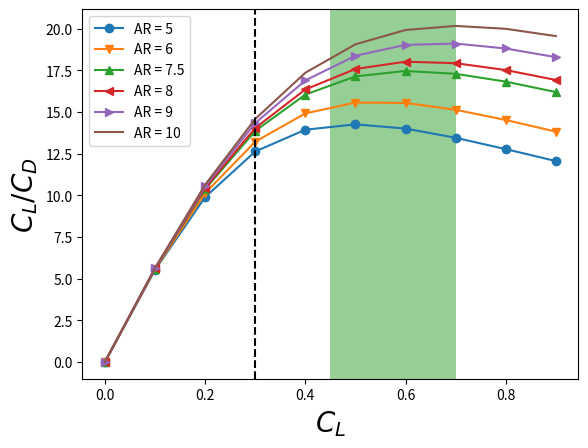

The matplotlib source for this figure:
import matplotlib.pyplot as plt
import numpy as np


#plane parameters
e = 0.9



Cl = np.arange(0.0,1.0,0.1,dtype=float)

AR = 5
Cd_5 = (Cl*Cl) / (e*AR*np.pi) + 0.0174
Cl_vs_Cd_5 = Cl/ Cd_5

AR = 6
Cd_6 = (Cl*Cl) / (e*AR*np.pi) + 0.0174
Cl_vs_Cd_6 = Cl/ Cd_6   

AR = 7.5
Cd_7 = (Cl*Cl) / (e*AR*np.pi) + 0.0174
Cl_vs_Cd_7 = Cl/ Cd_7

AR = 8
Cd_8 = (Cl*Cl) / (e*AR*np.pi) + 0.0174
Cl_vs_Cd_8 = Cl/ Cd_8

AR = 9
Cd_9 = (Cl*Cl) / (e*AR*np.pi) + 0.0174
Cl_vs_Cd_9 = Cl/ Cd_9

AR = 10
Cd_10 = (Cl*Cl) / (e*AR*np.pi) + 0.0174
Cl_vs_Cd_10 = Cl/ Cd_10


fig, axs = plt.subplots(1, 1)
axs.plot(Cl, Cl_vs_Cd_5, 'o-', label="AR = 5")
axs.plot(Cl, Cl_vs_Cd_6, 'v-', label="AR = 6")
axs.plot(Cl, Cl_vs_Cd_7, '^-', label="AR = 7.5")
axs.plot(Cl, Cl_vs_Cd_8, '<-', label="AR = 8")
axs.plot(Cl, Cl_vs_Cd_9, '>-', label="AR = 9")
axs.plot(Cl, Cl_vs_Cd_10, label="AR = 10")
axs.set_ylabel(r'$C_L / C_D$', fontsize=20)
axs.set_xlabel(r'$C_L$', fontsize=20)
axs.axvline(x=0.3, color='black', linestyle='--')
axs.axvspan(0.45, 0.7, facecolor='#2ca02c', alpha=0.5)

plt.legend(loc = 2)
plt.show()